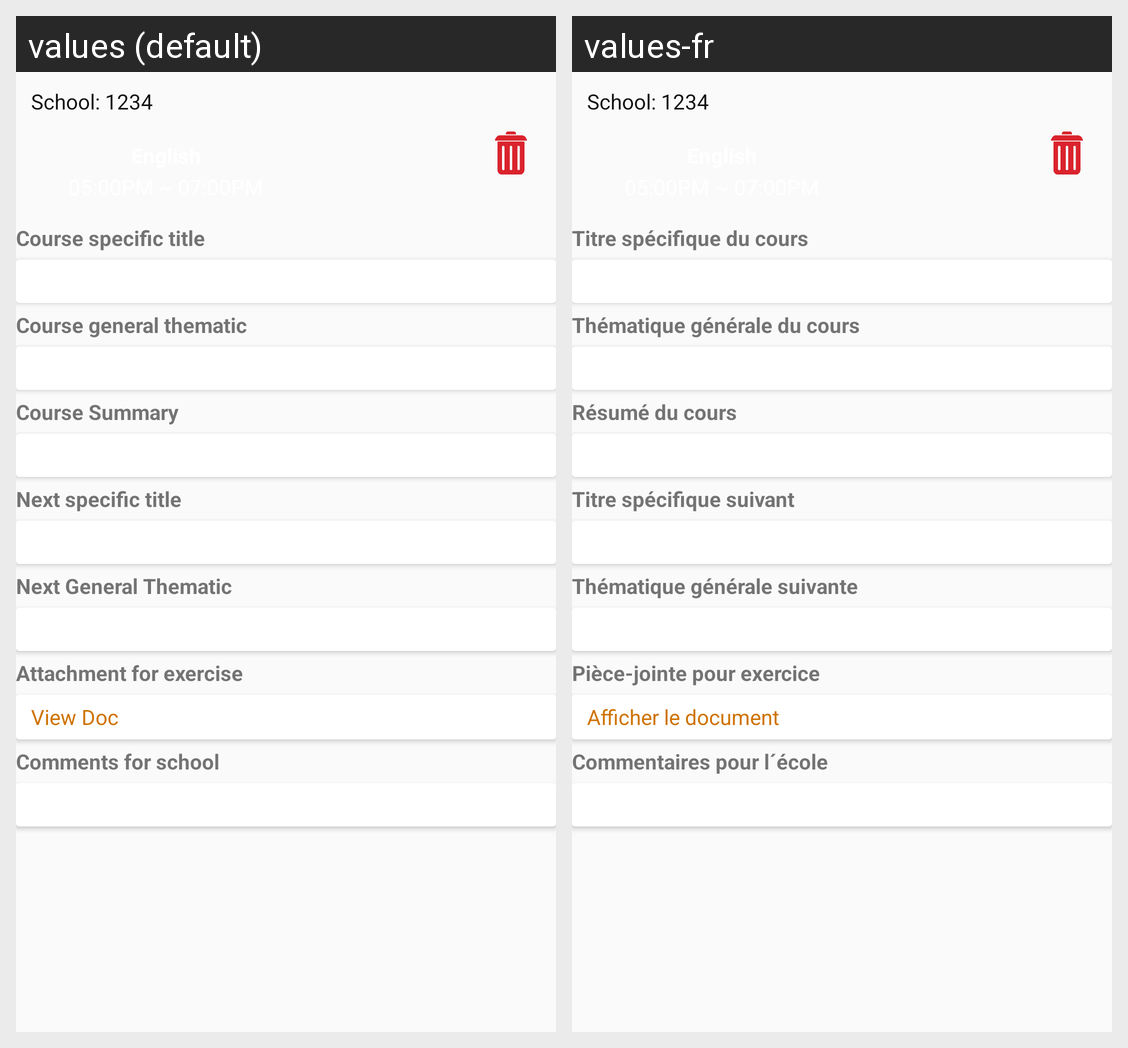

For this localized Android screen grid, give each drawn string resource with its value in every locale shown.
Android screen res/layout/cell_day_course.xml rendered under 2 locales, left to right: values (default), values-fr. Device: Nexus 5 (rendered at 1080×1920; each locale shown at half size, 540×960, under a caption strip naming it); theme AppTheme.
Strings drawn on this screen, with the default value and each locale's value (text and hints the layout hard-codes, and strings that could not be matched under every locale, appear in the picture but are not listed):

course_specific_title
  values: Course specific title
  values-fr: Titre spécifique du cours

course_general_thematic
  values: Course general thematic
  values-fr: Thématique générale du cours

course_summary
  values: Course Summary
  values-fr: Résumé du cours

next_specific_title
  values: Next specific title
  values-fr: Titre spécifique suivant

next_general_thematic
  values: Next General Thematic
  values-fr: Thématique générale suivante

attachment_for_exercise
  values: Attachment for exercise
  values-fr: Pièce-jointe pour exercice

view_doc
  values: View Doc
  values-fr: Afficher le document

comments_for_school
  values: Comments for school
  values-fr: Commentaires pour l´école
